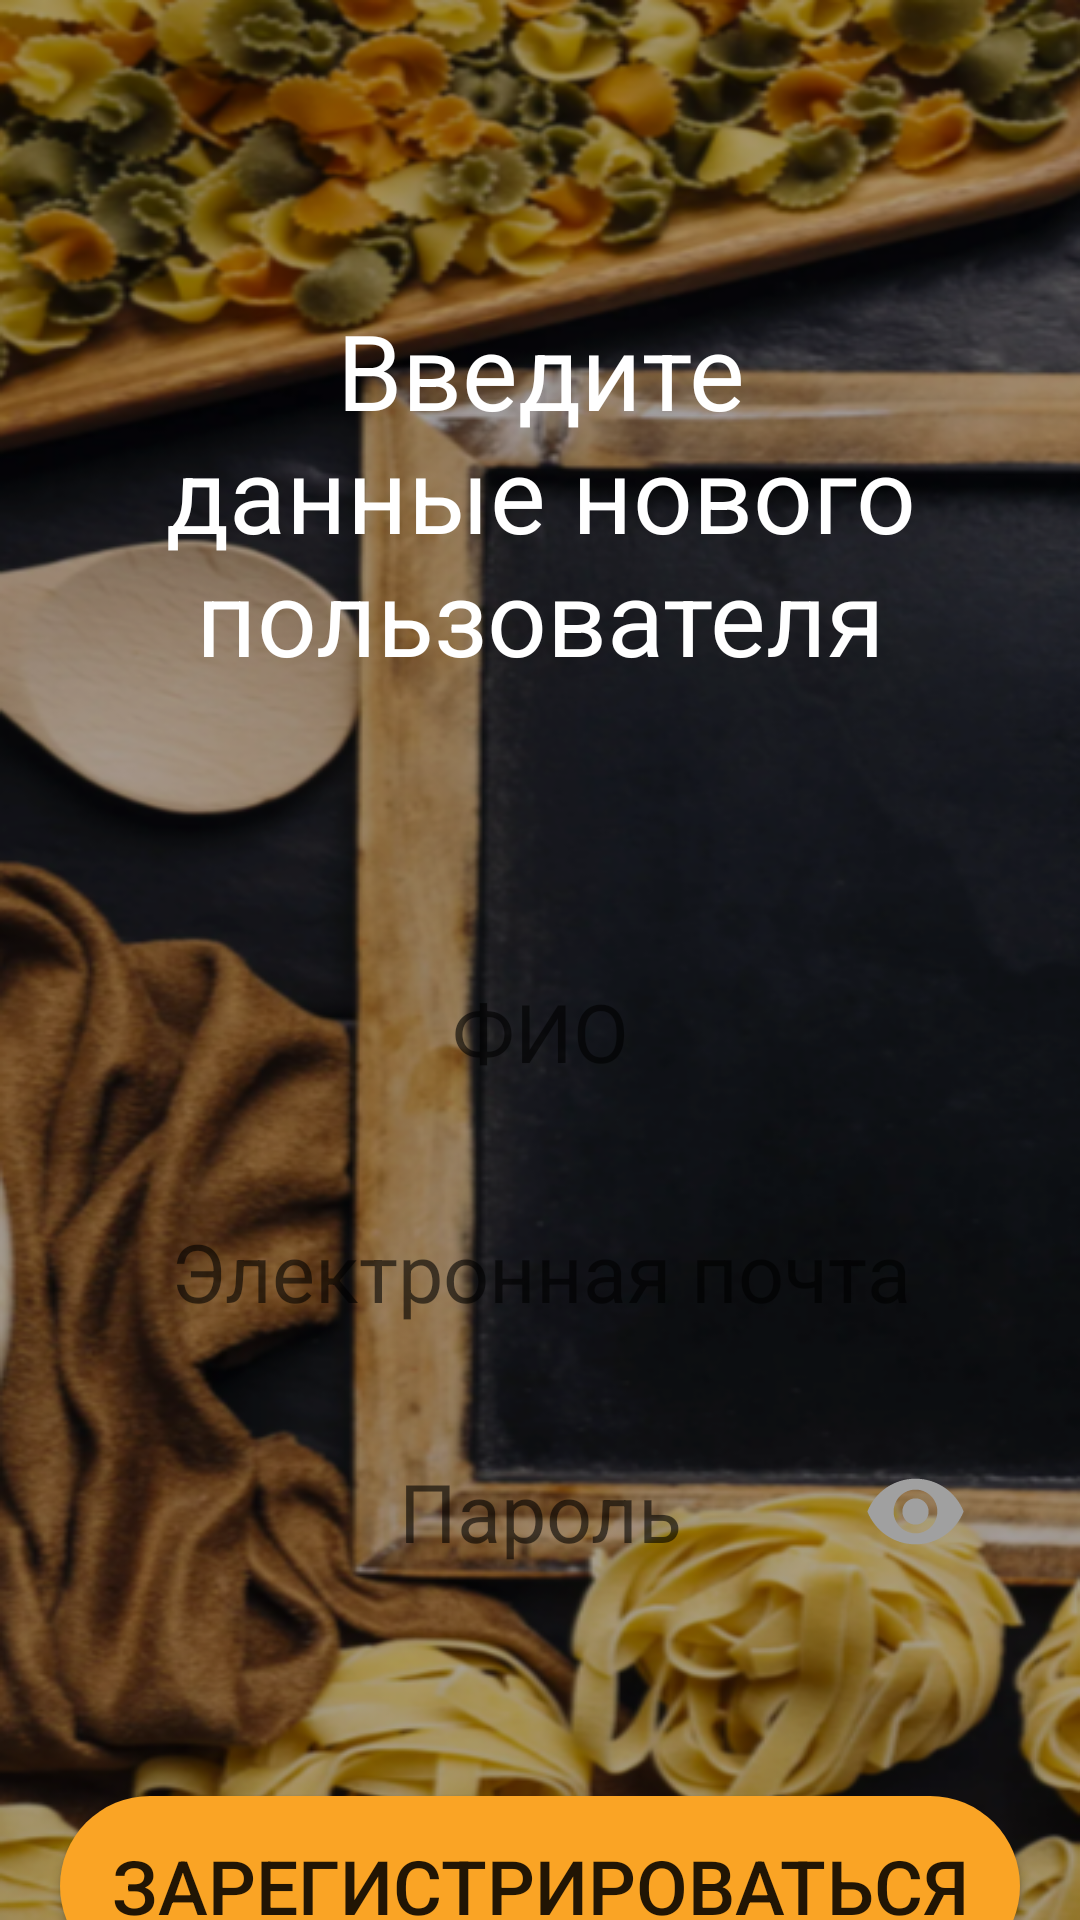

This screen was rendered from an Android layout file. Write that file and the resources it references.
<!-- AndroidManifest.xml: application theme Theme.CookBook -->
<!-- res/layout/activity_sign_up.xml -->
<?xml version="1.0" encoding="utf-8"?>
<androidx.constraintlayout.widget.ConstraintLayout xmlns:android="http://schemas.android.com/apk/res/android"
    xmlns:app="http://schemas.android.com/apk/res-auto"
    xmlns:tools="http://schemas.android.com/tools"
    android:layout_width="match_parent"
    android:layout_height="match_parent"
    tools:context=".SignUpActivity"
    android:gravity="center_horizontal"
    android:background="@drawable/background8">

    <TextView
        android:id="@+id/titleText"
        style="@style/textStyleTitle"
        android:layout_width="wrap_content"
        android:layout_height="wrap_content"
        android:text="@string/helloNewPeople"

        app:layout_constraintEnd_toEndOf="parent"
        app:layout_constraintStart_toStartOf="parent"
        app:layout_constraintTop_toTopOf="parent"
        android:paddingHorizontal="20dp"
        android:gravity="center_horizontal"

        android:layout_marginTop="100dp"
        />

    <EditText
        android:id="@+id/fullName"
        android:layout_width="match_parent"
        android:layout_height="50dp"
        android:background="@drawable/shape_for_text"
        android:textSize="27sp"
        android:inputType="textEmailAddress"
        android:hint="@string/fullName"

        android:gravity="center"
        android:paddingHorizontal="15dp"
        app:layout_constraintEnd_toEndOf="parent"
        app:layout_constraintStart_toStartOf="parent"
        app:layout_constraintTop_toBottomOf="@+id/titleText"
        android:layout_marginHorizontal="20dp"
        android:layout_marginTop="90dp"/>

    <EditText
        android:id="@+id/email"
        android:layout_width="match_parent"
        android:layout_height="50dp"
        android:background="@drawable/shape_for_text"
        android:textSize="27sp"
        android:inputType="textEmailAddress"
        android:hint="@string/email"

        android:gravity="center"
        android:paddingHorizontal="15dp"
        app:layout_constraintEnd_toEndOf="parent"
        app:layout_constraintStart_toStartOf="parent"
        app:layout_constraintTop_toBottomOf="@+id/fullName"
        android:layout_marginHorizontal="20dp"
        android:layout_marginTop="30dp"/>

    <androidx.constraintlayout.widget.ConstraintLayout
        android:id="@+id/constraintPassword"
        android:layout_width="match_parent"
        android:layout_height="50dp"
        app:layout_constraintTop_toBottomOf="@+id/email"
        android:layout_marginTop="30dp"
        >

        <EditText
            android:id="@+id/password"
            android:layout_width="match_parent"
            android:layout_height="50dp"
            android:background="@drawable/shape_for_text"
            android:textSize="27sp"
            android:inputType="textPassword"
            android:hint="@string/password"
            android:gravity="center"
            android:paddingHorizontal="15dp"
            android:layout_marginHorizontal="20dp"
            app:layout_constraintTop_toTopOf="parent"
            app:layout_constraintBottom_toBottomOf="parent"
            />

        <ImageView
            android:id="@+id/showPassword"
            android:layout_width="50dp"
            android:layout_height="35dp"
            app:layout_constraintTop_toTopOf="parent"
            app:layout_constraintBottom_toBottomOf="parent"
            app:layout_constraintEnd_toEndOf="parent"
            android:layout_marginEnd="30dp"
            android:src="@drawable/show_password"
            />

    </androidx.constraintlayout.widget.ConstraintLayout>

    <Button
        android:id="@+id/signUp"
        android:layout_width="match_parent"
        android:layout_height="60dp"
        android:layout_marginHorizontal="20dp"
        android:background="@drawable/shape_button"
        android:text="@string/signUp"
        android:textSize="25sp"
        app:layout_constraintEnd_toEndOf="parent"
        app:layout_constraintStart_toStartOf="parent"
        app:layout_constraintTop_toBottomOf="@+id/constraintPassword"

        android:layout_marginTop="70dp"
        />

    <Button
        android:id="@+id/signIn"
        android:layout_width="match_parent"
        android:layout_height="60dp"
        android:layout_marginHorizontal="20dp"
        android:background="@drawable/shape_for_better_visibility"
        android:text="@string/signInGo"
        android:textColor="@color/white"
        android:textStyle="bold"
        android:textSize="20sp"
        app:layout_constraintEnd_toEndOf="parent"
        app:layout_constraintStart_toStartOf="parent"
        app:layout_constraintTop_toBottomOf="@+id/signUp"
        android:layout_marginTop="15dp"
        />

</androidx.constraintlayout.widget.ConstraintLayout>
<!-- resources referenced by this layout -->
<resources>
  <color name="white">#FFFFFFFF</color>
  <!-- drawable background8: png bitmap (drawable, 431404 bytes) -->
  <!-- drawable shape_button (drawable) -->
  <?xml version="1.0" encoding="utf-8"?>
  <shape xmlns:android="http://schemas.android.com/apk/res/android">
      <solid android:color="@color/orange"/>
      <corners android:radius="50dp"/>
      <size android:width="100dp" android:height="60dp"/>
  </shape>
  <!-- drawable shape_for_better_visibility (drawable) -->
  <?xml version="1.0" encoding="utf-8"?>
  <shape xmlns:android="http://schemas.android.com/apk/res/android">
      <solid android:color="#5E000000"/>
      <corners android:radius="50dp"/>
      <size android:width="150dp" android:height="60dp"/>
  </shape>
  <!-- drawable show_password (drawable) -->
  <vector android:height="50dp" android:tint="#A0A0A0"
      android:viewportHeight="24" android:viewportWidth="24"
      android:width="50dp" xmlns:android="http://schemas.android.com/apk/res/android">
      <path android:fillColor="@android:color/white" android:pathData="M12,4.5C7,4.5 2.73,7.61 1,12c1.73,4.39 6,7.5 11,7.5s9.27,-3.11 11,-7.5c-1.73,-4.39 -6,-7.5 -11,-7.5zM12,17c-2.76,0 -5,-2.24 -5,-5s2.24,-5 5,-5 5,2.24 5,5 -2.24,5 -5,5zM12,9c-1.66,0 -3,1.34 -3,3s1.34,3 3,3 3,-1.34 3,-3 -1.34,-3 -3,-3z"/>
  </vector>
  <string name="email">Электронная почта</string>
  <string name="fullName">ФИО</string>
  <string name="helloNewPeople">Введите данные нового пользователя</string>
  <string name="password">Пароль</string>
  <string name="signInGo"><u>Уже зарегистрированы?</u></string>
  <string name="signUp">Зарегистрироваться</string>
  <style name="textStyleTitle">
          <item name="android:textColor">@color/white</item>
          <item name="android:textSize">35sp</item>
      </style>
  <style name="Theme.CookBook" parent="Theme.AppCompat.Light.NoActionBar">
          
          <item name="colorPrimary">@color/orange</item>
          <item name="colorPrimaryDark">@color/orange</item>
          <item name="colorAccent">@color/orange</item>
      </style>
  <color name="orange">#FAA425</color>
</resources>
